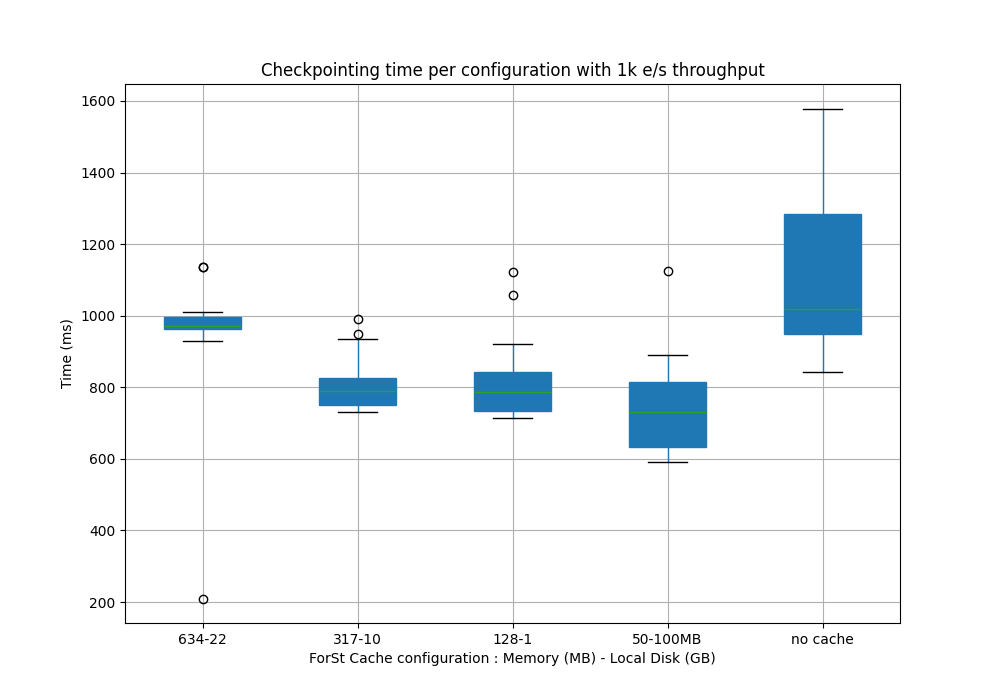

The table this chart was drawn from, first rows:
Time, flink_jobmanager_job_lastCheckpointDurat…, flink_jobmanager_job_lastCheckpointDurat…, flink_jobmanager_job_lastCheckpointDurat…, flink_jobmanager_job_lastCheckpointDurat…, flink_jobmanager_job_lastCheckpointDurat…
2025-08-08 12:17:00, 210.0, , , , 
2025-08-08 12:17:30, 1136, , , , 
2025-08-08 12:18:00, 1136, , , , 
2025-08-08 12:18:30, 965.0, , , , 
2025-08-08 12:19:00, 965.0, , , , 
2025-08-08 12:19:30, 930.0, , , , 
2025-08-08 12:20:00, 930.0, , , , 
2025-08-08 12:20:30, 1011, , , , 
2025-08-08 12:21:00, 1011, , , , 
2025-08-08 12:21:30, 981.0, , , , 
2025-08-08 12:22:00, 981.0, , , , 
2025-08-08 12:22:30, 964.0, , , , 
2025-08-08 12:23:00, 964.0, , , , 
2025-08-08 12:23:30, 970.0, , , , 
2025-08-08 12:24:00, 970.0, , , , 
2025-08-08 12:31:00, , 776.0, , , 
2025-08-08 12:31:30, , 822.0, , , 
2025-08-08 12:32:00, , 820.0, , , 
2025-08-08 12:32:30, , 752.0, , , 
2025-08-08 12:33:00, , 775.0, , , 
2025-08-08 12:33:30, , 743.0, , , 
2025-08-08 12:34:00, , 905.0, , , 
2025-08-08 12:34:30, , 838.0, , , 
2025-08-08 12:35:00, , 790.0, , , 
2025-08-08 12:35:30, , 738.0, , , 
2025-08-08 12:36:00, , 950.0, , , 
2025-08-08 12:36:30, , 827.0, , , 
2025-08-08 12:37:00, , 782.0, , , 
2025-08-08 12:37:30, , 824.0, , , 
2025-08-08 12:38:00, , 990.0, , , 
2025-08-08 12:38:30, , 775.0, , , 
2025-08-08 12:39:00, , 751.0, , , 
2025-08-08 12:39:30, , 731.0, , , 
2025-08-08 12:40:00, , 935.0, , , 
2025-08-08 12:40:30, , 735.0, , , 
2025-08-08 12:41:00, , 806.0, , , 
2025-08-08 12:46:00, , , , 824.0, 
2025-08-08 12:46:30, , , , 673.0, 
2025-08-08 12:47:00, , , , 680.0, 
2025-08-08 12:47:30, , , , 607.0, 
2025-08-08 12:48:00, , , , 786.0, 
2025-08-08 12:48:30, , , , 794.0, 
2025-08-08 12:49:00, , , , 632.0, 
2025-08-08 12:49:30, , , , 815.0, 
2025-08-08 12:50:00, , , , 737.0, 
2025-08-08 12:50:30, , , , 891.0, 
2025-08-08 12:51:00, , , , 627.0, 
2025-08-08 12:51:30, , , , 720.0, 
2025-08-08 12:52:00, , , , 848.0, 
2025-08-08 12:52:30, , , , 701.0, 
2025-08-08 12:53:00, , , , 597.0, 
2025-08-08 12:53:30, , , , 608.0, 
2025-08-08 12:54:00, , , , 777.0, 
2025-08-08 12:54:30, , , , 730.0, 
2025-08-08 12:55:00, , , , 591.0, 
2025-08-08 12:55:30, , , , 864.0, 
2025-08-08 12:56:00, , , , 1125, 
2025-08-08 13:01:00, , , , , 1004
2025-08-08 13:01:30, , , , , 1008
2025-08-08 13:02:00, , , , , 1322
... 39 more rows
